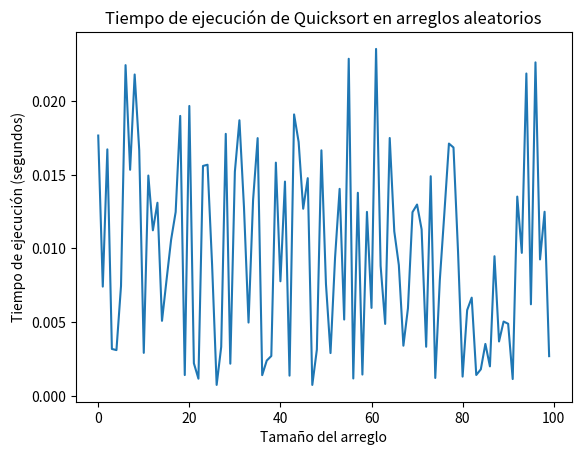

Here is the Python script that generated this plot:
import random
import time
import matplotlib.pyplot as plt

def quicksort(arr):
    
    if len(arr) <= 1:
        return arr
    pivot = arr[0]
    left = []
    right = []
    for i in range(1, len(arr)):
        if arr[i] < pivot:
            left.append(arr[i])
        else:
            right.append(arr[i])
    
    
    return quicksort(left) + [pivot] + quicksort(right)

execution_times = []
arreglo = []

for i in range(100):
    
    length = random.randint(1000, 10000)
    arr = [random.randint(1, 100) for j in range(length)]
    arreglo.append(length)
    start_time = time.time()
    sorted_arr = quicksort(arr)
    end_time = time.time()
    execution_time = end_time - start_time
    print("Tiempo: ",execution_time)
    execution_times.append(execution_time)
    print("Tiempo Arreglo: ",execution_time)
    print(f"Array {i+1}: {sorted_arr}")
    
for i in range(100):
    print("Tiempo Arreglos ",execution_times[i])

for i in range(100):
    print("Tamaño Arreglos ",arreglo[i])

plt.plot(execution_times)
plt.xlabel('Tamaño del arreglo')
plt.ylabel('Tiempo de ejecución (segundos)')
plt.title('Tiempo de ejecución de Quicksort en arreglos aleatorios')
plt.show()